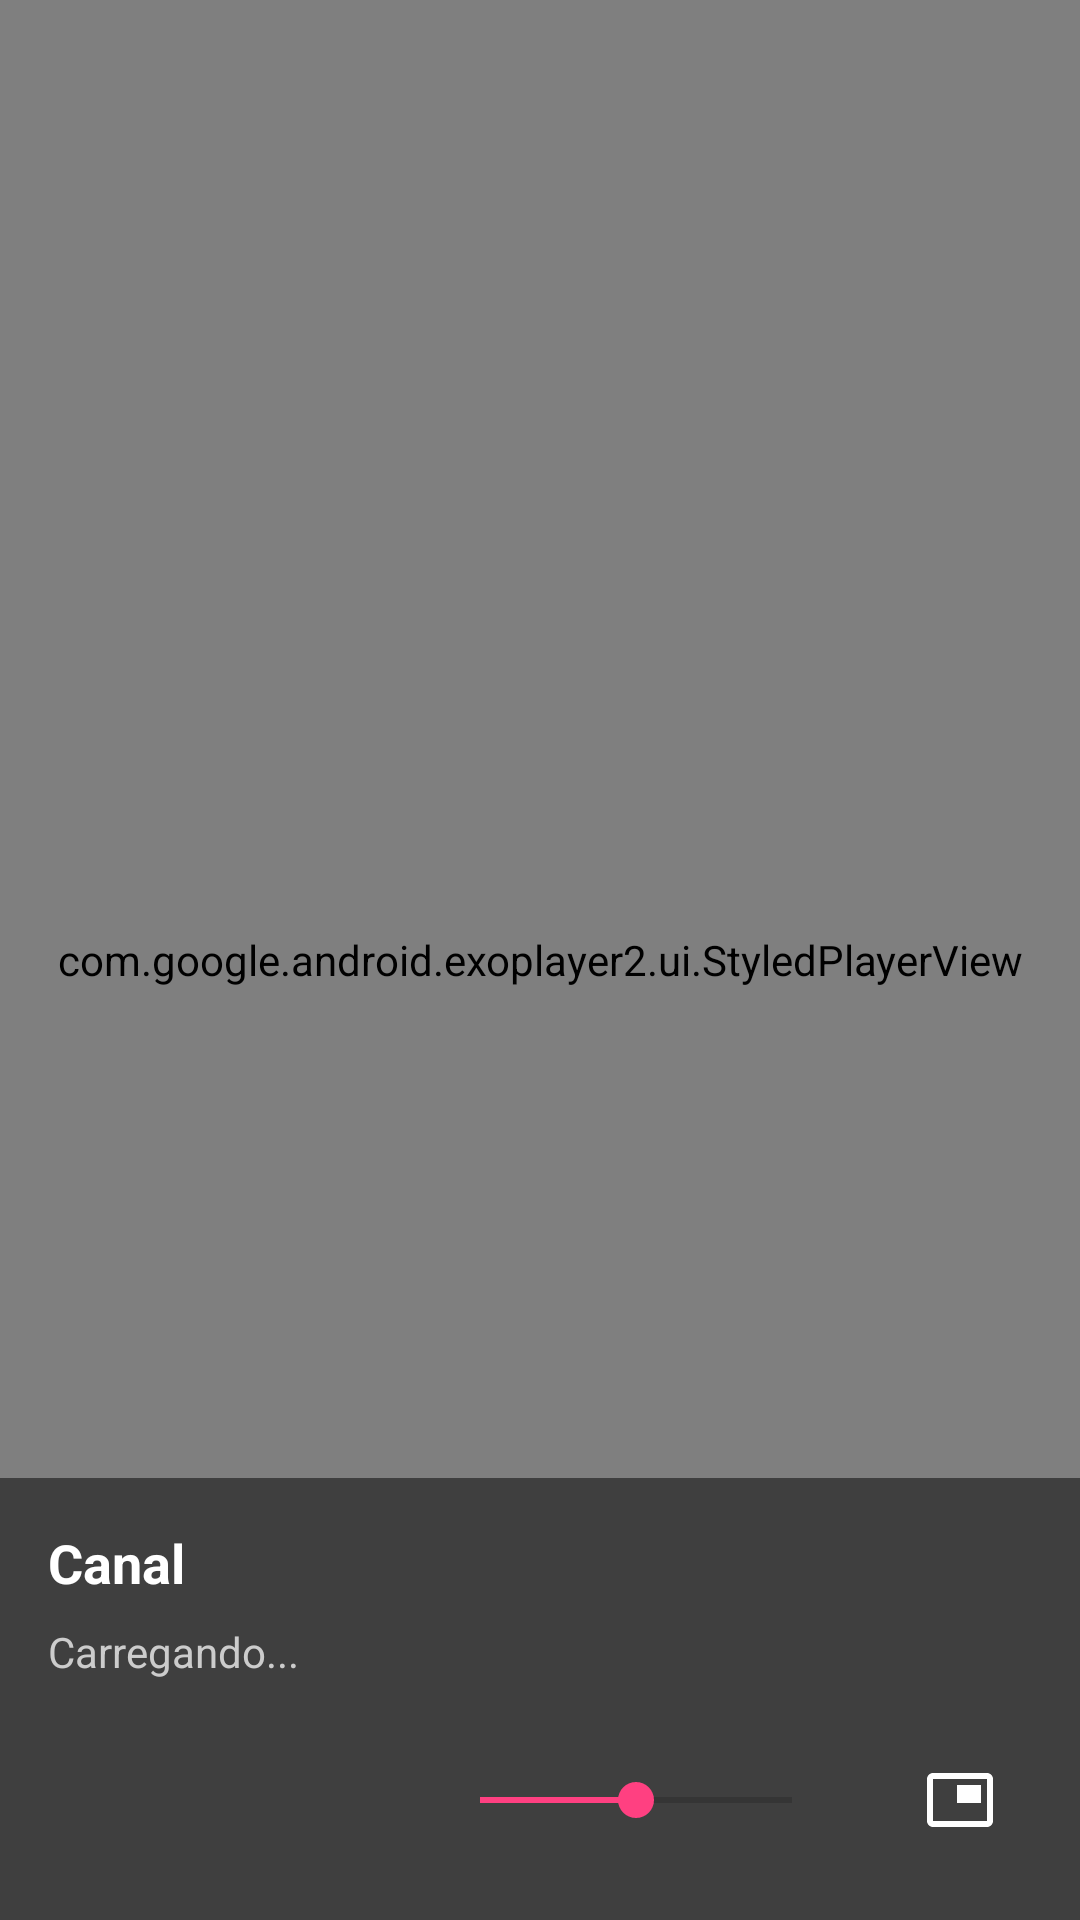

Layout XML and referenced resources for this Android screen:
<!-- AndroidManifest.xml: application theme AppTheme -->
<!-- res/layout/activity_player.xml -->
<?xml version="1.0" encoding="utf-8"?>
<RelativeLayout xmlns:android="http://schemas.android.com/apk/res/android"
    android:layout_width="match_parent"
    android:layout_height="match_parent"
    android:background="#000000">

    <com.google.android.exoplayer2.ui.StyledPlayerView
        android:id="@+id/playerView"
        android:layout_width="match_parent"
        android:layout_height="match_parent"
        android:layout_centerInParent="true" />

    <LinearLayout
        android:id="@+id/controlsLayout"
        android:layout_width="match_parent"
        android:layout_height="wrap_content"
        android:layout_alignParentBottom="true"
        android:orientation="vertical"
        android:background="#80000000"
        android:padding="16dp">

        <TextView
            android:id="@+id/channelNameText"
            android:layout_width="match_parent"
            android:layout_height="wrap_content"
            android:text="Canal"
            android:textColor="#FFFFFF"
            android:textSize="18sp"
            android:textStyle="bold"
            android:layout_marginBottom="8dp" />

        <TextView
            android:id="@+id/statusText"
            android:layout_width="match_parent"
            android:layout_height="wrap_content"
            android:text="Carregando..."
            android:textColor="#CCCCCC"
            android:layout_marginBottom="16dp" />

        <LinearLayout
            android:layout_width="match_parent"
            android:layout_height="wrap_content"
            android:orientation="horizontal"
            android:gravity="center">

            <ImageButton
                android:id="@+id/playPauseButton"
                android:layout_width="48dp"
                android:layout_height="48dp"
                android:src="@drawable/ic_play"
                android:background="?android:attr/selectableItemBackgroundBorderless"
                android:layout_marginEnd="16dp" />

            <ImageButton
                android:id="@+id/stopButton"
                android:layout_width="48dp"
                android:layout_height="48dp"
                android:src="@drawable/ic_stop"
                android:background="?android:attr/selectableItemBackgroundBorderless"
                android:layout_marginEnd="16dp" />

            <SeekBar
                android:id="@+id/volumeSeekBar"
                android:layout_width="0dp"
                android:layout_height="wrap_content"
                android:layout_weight="1"
                android:max="100"
                android:progress="50"
                android:layout_marginEnd="16dp" />

            <ImageButton
                android:id="@+id/pipButton"
                android:layout_width="48dp"
                android:layout_height="48dp"
                android:src="@drawable/ic_pip"
                android:background="?android:attr/selectableItemBackgroundBorderless" />

        </LinearLayout>

    </LinearLayout>

</RelativeLayout>
<!-- resources referenced by this layout -->
<resources>
  <!-- drawable ic_pip (drawable) -->
  <?xml version="1.0" encoding="utf-8"?>
  <vector xmlns:android="http://schemas.android.com/apk/res/android"
      android:width="24dp"
      android:height="24dp"
      android:viewportWidth="24"
      android:viewportHeight="24"
      android:tint="?attr/colorOnSurface">
      <path
          android:fillColor="@android:color/white"
          android:pathData="M19,7h-8v6h8V7zM21,3H3C1.9,3 1,3.9 1,5v14c0,1.1 0.9,2 2,2h18c1.1,0 2,-0.9 2,-2V5C23,3.9 22.1,3 21,3zM21,19H3V5h18V19z"/>
  </vector>
  <style name="AppTheme" parent="Theme.AppCompat.DayNight">
          <item name="colorPrimary">#2196F3</item>
          <item name="colorPrimaryDark">#1976D2</item>
          <item name="colorAccent">#FF4081</item>
      </style>
</resources>
